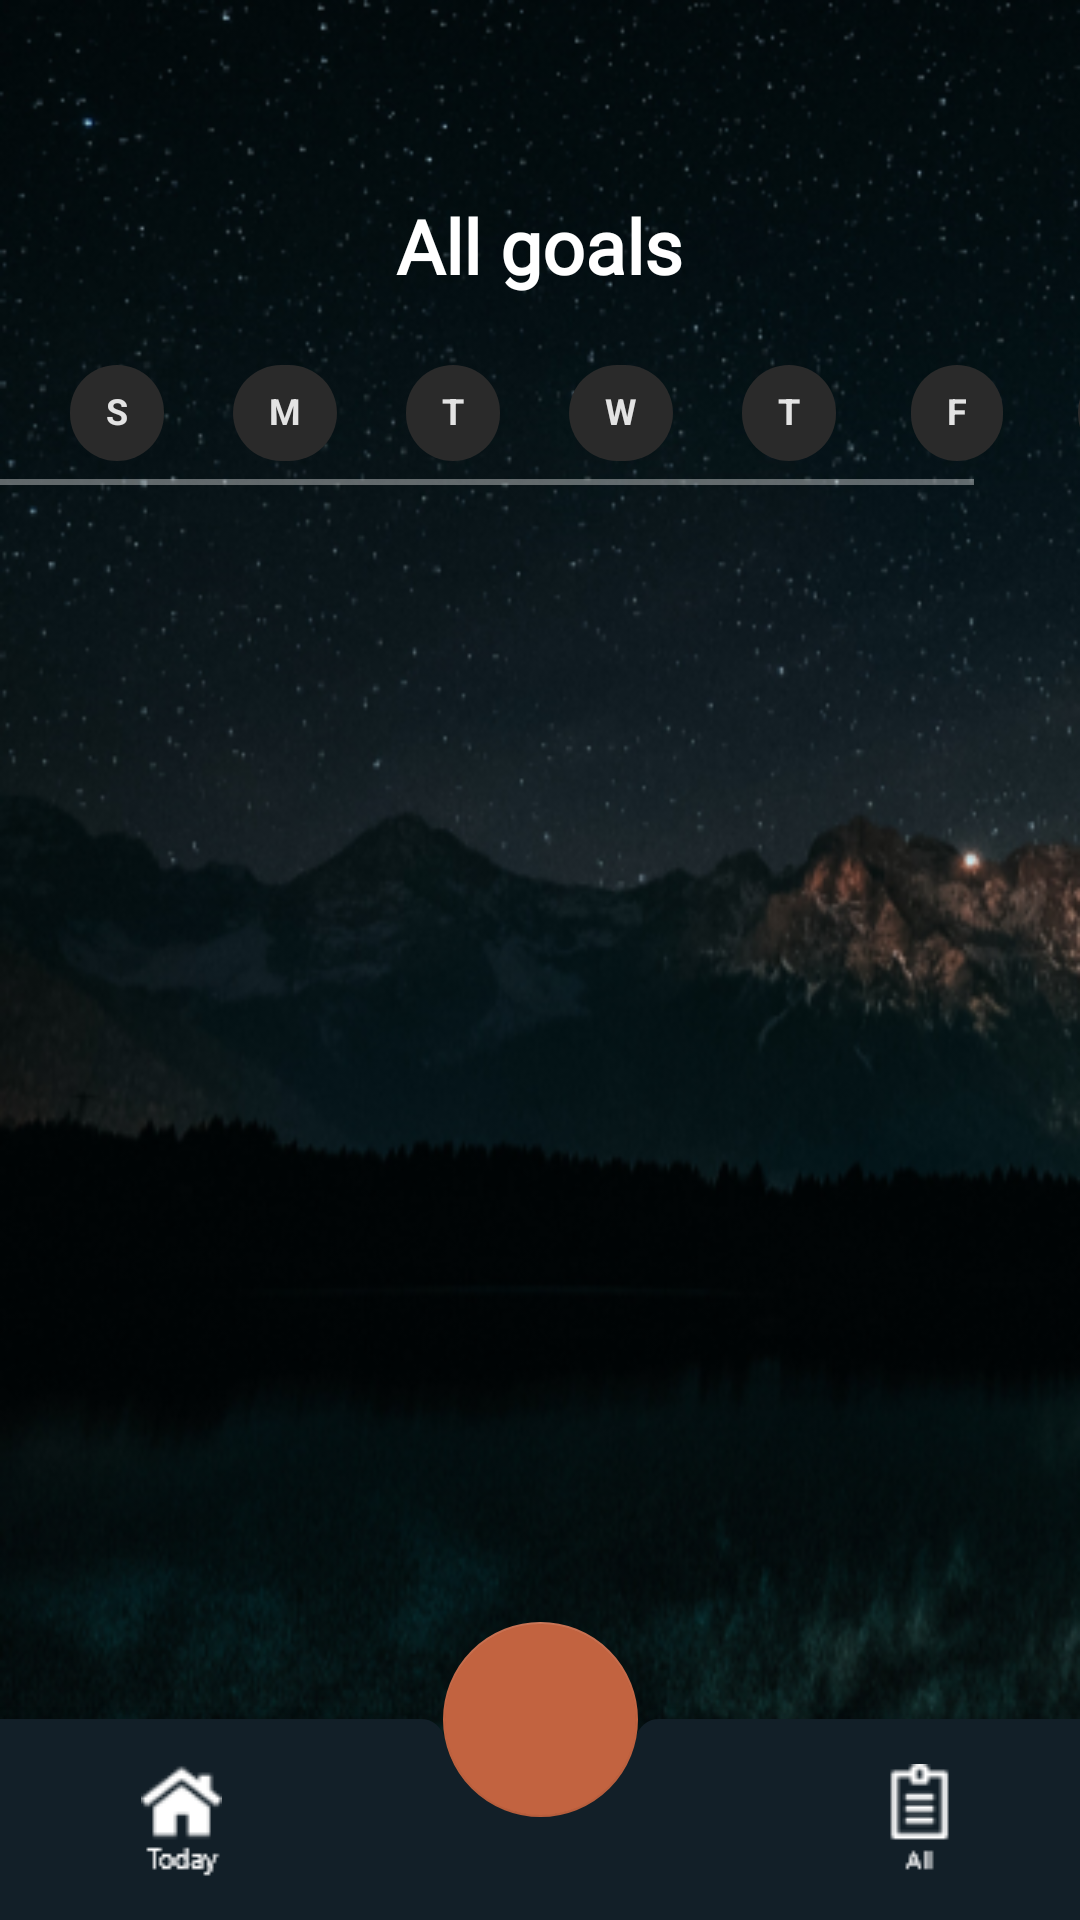

Android layout source for this screen:
<!-- AndroidManifest.xml: application theme AppTheme -->
<!-- res/layout/fragment_all_habit.xml -->
<?xml version="1.0" encoding="utf-8"?>
<androidx.coordinatorlayout.widget.CoordinatorLayout xmlns:android="http://schemas.android.com/apk/res/android"
    xmlns:app="http://schemas.android.com/apk/res-auto"
    android:layout_width="match_parent"
    android:layout_height="match_parent"
    xmlns:tools="http://schemas.android.com/tools"
    android:background="@drawable/backgroundmain">

    <ScrollView
        android:layout_width="match_parent"
        android:layout_height="match_parent">

        <LinearLayout
            android:layout_width="match_parent"
            android:layout_height="670dp"
            android:orientation="vertical">

            <TextView
                android:id="@+id/title_all"
                android:layout_width="wrap_content"
                android:layout_height="wrap_content"
                android:layout_gravity="center"
                android:layout_marginLeft="0dp"
                android:layout_marginTop="65dp"
                android:fontFamily="@font/roboto_medium"
                android:text="All goals"
                android:textAppearance="@style/TextAppearance.AppCompat.Display1"
                android:textColor="#ffffff"
                android:textSize="25sp"
                android:textStyle="bold" />


            <HorizontalScrollView
                android:layout_width="wrap_content"
                android:layout_height="wrap_content"
                android:scrollbarSize="2dp">

                <com.google.android.material.chip.ChipGroup
                    android:id="@+id/chipGroup_daysView"
                    android:layout_width="wrap_content"
                    android:layout_height="wrap_content"
                    android:layout_marginLeft="15dp"
                    android:layout_marginTop="15dp"
                    app:singleSelection="true">

                    <com.google.android.material.chip.Chip
                        android:id="@+id/chipAll_sunday"
                        style="@style/Widget.MaterialComponents.Chip.Choice"
                        android:layout_width="wrap_content"
                        android:layout_height="wrap_content"

                        android:gravity="center_horizontal"
                        android:text="@string/Sunday"
                        android:textAlignment="center"
                        android:textAppearance="@style/ChipGroup" />

                    <com.google.android.material.chip.Chip
                        android:id="@+id/chipAll_monday"
                        style="@style/Widget.MaterialComponents.Chip.Choice"
                        android:layout_width="wrap_content"
                        android:layout_height="wrap_content"

                        android:gravity="center_horizontal"
                        android:text="@string/Monday"
                        android:textAlignment="center"
                        android:textAppearance="@style/ChipGroup" />

                    <com.google.android.material.chip.Chip
                        android:id="@+id/chipAll_tuesday"
                        style="@style/Widget.MaterialComponents.Chip.Choice"
                        android:layout_width="wrap_content"
                        android:layout_height="wrap_content"

                        android:clickable="true"
                        android:focusable="true"
                        android:gravity="center_horizontal"
                        android:text="@string/Tuesday"
                        android:textAlignment="center"
                        android:textAppearance="@style/ChipGroup" />

                    <com.google.android.material.chip.Chip
                        android:id="@+id/chipAll_wednesday"
                        style="@style/Widget.MaterialComponents.Chip.Choice"
                        android:layout_width="wrap_content"
                        android:layout_height="wrap_content"

                        android:clickable="true"
                        android:focusable="true"
                        android:gravity="center_horizontal"
                        android:text="@string/Wednesday"
                        android:textAlignment="center"
                        android:textAppearance="@style/ChipGroup" />

                    <com.google.android.material.chip.Chip
                        android:id="@+id/chipAll_thursday"
                        style="@style/Widget.MaterialComponents.Chip.Choice"
                        android:layout_width="wrap_content"
                        android:layout_height="wrap_content"

                        android:clickable="true"
                        android:focusable="true"
                        android:gravity="center_horizontal"
                        android:text="@string/Tuesday"
                        android:textAlignment="center"
                        android:textAppearance="@style/ChipGroup" />

                    <com.google.android.material.chip.Chip
                        android:id="@+id/chipAll_friday"
                        style="@style/Widget.MaterialComponents.Chip.Choice"
                        android:layout_width="wrap_content"
                        android:layout_height="wrap_content"

                        android:clickable="true"
                        android:focusable="true"
                        android:gravity="center_horizontal"
                        android:text="@string/Friday"
                        android:textAlignment="center"
                        android:textAppearance="@style/ChipGroup" />

                    <com.google.android.material.chip.Chip
                        android:id="@+id/chipAll_saturday"
                        style="@style/Widget.MaterialComponents.Chip.Choice"
                        android:layout_width="wrap_content"
                        android:layout_height="wrap_content"

                        android:clickable="true"
                        android:focusable="true"
                        android:gravity="center_horizontal"
                        android:text="@string/Sunday"
                        android:textAlignment="center"
                        android:textAppearance="@style/ChipGroup" />

                </com.google.android.material.chip.ChipGroup>

            </HorizontalScrollView>

            <ScrollView
                android:layout_width="wrap_content"
                android:layout_height="wrap_content"
                android:layout_gravity="center"
                android:layout_marginLeft="7dp"
                android:layout_marginTop="40dp"
                android:scrollbars="none">

                <androidx.recyclerview.widget.RecyclerView
                    android:id="@+id/recyclerView_all"
                    android:layout_width="match_parent"
                    android:layout_height="wrap_content"
                    android:layout_gravity="center_vertical"
                    android:layout_marginLeft="0dp"
                    android:layout_marginTop="10dp"
                    tools:listitem="@layout/habit_item">

                </androidx.recyclerview.widget.RecyclerView>
            </ScrollView>


        </LinearLayout>


    </ScrollView>

    <com.google.android.material.bottomappbar.BottomAppBar
        android:id="@+id/bottomAppBar"
        android:layout_width="match_parent"
        android:layout_height="wrap_content"
        android:layout_gravity="bottom"
        app:backgroundTint="#121f28"
        app:fabCradleMargin="0dp">

        <LinearLayout
            android:layout_width="match_parent"
            android:layout_height="wrap_content"
            android:layout_marginBottom="0dp"
            android:gravity="center"
            android:orientation="horizontal">


            <ImageButton
                android:id="@+id/imgButton_today"
                android:layout_width="wrap_content"
                android:layout_height="wrap_content"
                android:layout_marginLeft="0dp"
                android:layout_weight="0"
                android:background="#00000000"
                android:padding="5dp"
                app:srcCompat="@drawable/todayicon" />

            <ImageButton
                android:id="@+id/btn_all"
                android:layout_width="wrap_content"
                android:layout_height="wrap_content"
                android:layout_gravity="right"
                android:layout_marginLeft="200dp"
                android:layout_marginTop="0dp"
                android:layout_weight="0"
                android:background="#00000000"
                android:padding="15dp"
                app:srcCompat="@drawable/allicon" />
        </LinearLayout>
    </com.google.android.material.bottomappbar.BottomAppBar>

    <com.google.android.material.floatingactionbutton.FloatingActionButton
        android:id="@+id/floating_addButton"
        android:layout_width="wrap_content"
        android:layout_height="wrap_content"
        android:clickable="true"
        android:focusable="auto"
        app:backgroundTint="#c26340"
        app:elevation="0dp"
        app:fabCustomSize="65dp"
        app:fabSize="auto"
        app:layout_anchor="@id/bottomAppBar"
        app:rippleColor="#FFFFFF"
        app:srcCompat="@drawable/ic_add_white_24dp" />


</androidx.coordinatorlayout.widget.CoordinatorLayout>
<!-- res/layout/habit_item.xml (included above) -->
<?xml version="1.0" encoding="utf-8"?>
<RelativeLayout xmlns:android="http://schemas.android.com/apk/res/android"
    xmlns:app="http://schemas.android.com/apk/res-auto"
    xmlns:tools="http://schemas.android.com/tools"
    android:layout_width="match_parent"
    android:layout_height="wrap_content"
    android:background="@drawable/recyclerviewitem"
    android:paddingBottom="20dp"
    app:cardBackgroundColor="#00000000">

    <ImageView
        android:id="@+id/imgview_reminder"
        android:layout_width="wrap_content"
        android:layout_height="wrap_content"
        android:layout_marginLeft="40dp"
        android:layout_marginTop="30dp"
        android:visibility="visible"
        app:srcCompat="@drawable/defaulthabit" />

    <ImageView
        android:id="@+id/imgview_done"
        android:layout_width="wrap_content"
        android:layout_height="wrap_content"
        android:layout_marginLeft="40dp"
        android:layout_marginTop="29dp"
        android:visibility="gone"
        app:srcCompat="@drawable/done" />

    <LinearLayout
        android:layout_width="wrap_content"
        android:layout_height="wrap_content"
        android:layout_marginLeft="85dp"
        android:layout_marginTop="18dp"
        android:orientation="horizontal">

        <TextView
            android:id="@+id/textView_displayHabitName"
            android:layout_width="100dp"
            android:layout_height="wrap_content"
            android:layout_marginLeft="7dp"
            android:layout_marginTop="10dp"
            android:layout_weight="0"
            android:fontFamily="@font/roboto_medium"
            android:text="Reading"
            android:textSize="16sp" />

        <TextView
            android:id="@+id/textView_display_reachedGoal"
            android:layout_width="20dp"
            android:layout_height="wrap_content"
            android:layout_marginLeft="35dp"
            android:layout_marginTop="10dp"
            android:layout_weight="0"
            android:fontFamily="@font/roboto_medium"
            android:text="10"
            android:textSize="16sp" />

        <TextView
            android:id="@+id/textView4"
            android:layout_width="wrap_content"
            android:layout_height="wrap_content"
            android:layout_marginLeft="0dp"
            android:layout_marginTop="9dp"
            android:layout_weight="0"
            android:fontFamily="@font/roboto_medium"
            android:text="/"
            android:textSize="16sp" />

        <TextView
            android:id="@+id/textView_disp_targetedGoal"
            android:layout_width="22dp"
            android:layout_height="wrap_content"
            android:layout_marginLeft="7dp"
            android:layout_marginTop="10dp"
            android:layout_weight="0"
            android:fontFamily="@font/roboto_medium"
            android:text="10"
            android:textSize="16sp" />

        <TextView
            android:id="@+id/textView_displayValueUnit"
            android:layout_width="55dp"
            android:layout_height="wrap_content"
            android:layout_marginLeft="0dp"
            android:layout_marginTop="8dp"
            android:layout_weight="0"
            android:text="pages"
            android:textSize="11sp" />
    </LinearLayout>

</RelativeLayout>
<!-- resources referenced by this layout -->
<resources>
  <!-- drawable allicon: png bitmap (drawable, 658 bytes) -->
  <!-- drawable backgroundmain: png bitmap (drawable, 253907 bytes) -->
  <!-- drawable defaulthabit: png bitmap (drawable, 452 bytes) -->
  <!-- drawable done: png bitmap (drawable, 341 bytes) -->
  <!-- drawable recyclerviewitem: png bitmap (drawable, 2609 bytes) -->
  <!-- drawable todayicon: png bitmap (drawable, 955 bytes) -->
  <string name="Friday">F</string>
  <string name="Monday">M</string>
  <string name="Sunday">S</string>
  <string name="Tuesday">T</string>
  <string name="Wednesday">W</string>
  <style name="ChipGroup">
          <item name="android:textSize">12sp</item>
          <item name="android:textStyle">bold</item>
  
      </style>
  <style name="AppTheme" parent="Theme.MaterialComponents.NoActionBar.Bridge">
          
          <item name="colorPrimary">#952B2B</item>
          <item name="colorPrimaryDark">#8B3E0B78</item>
          <item name="colorAccent">#CFC3C6</item>
      </style>
</resources>
